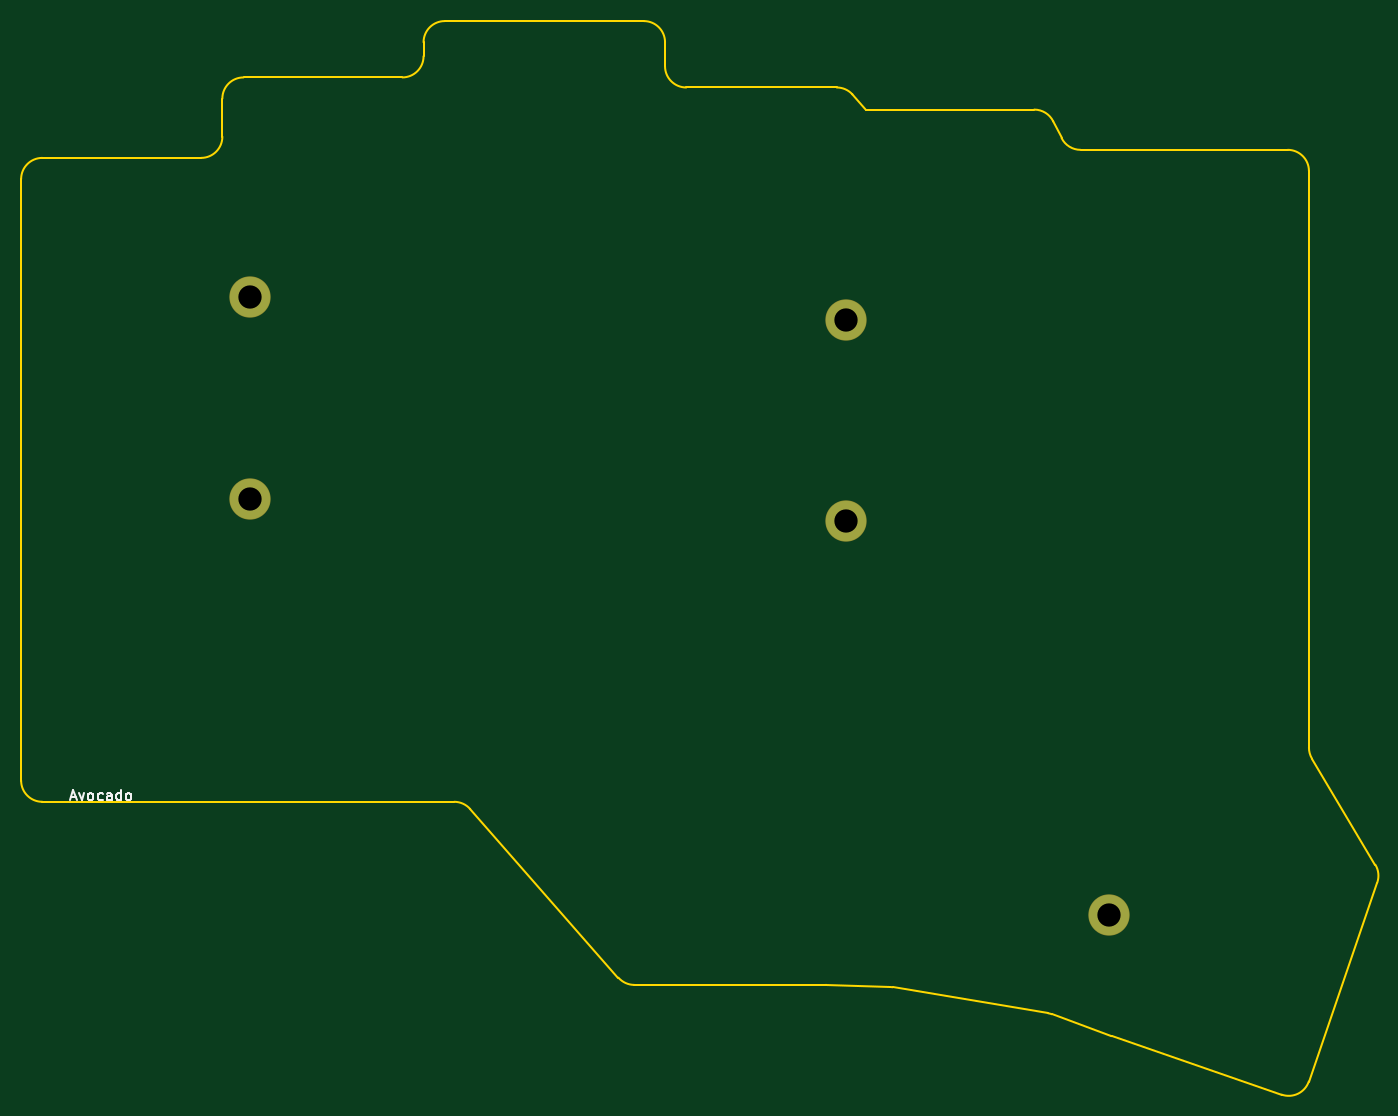
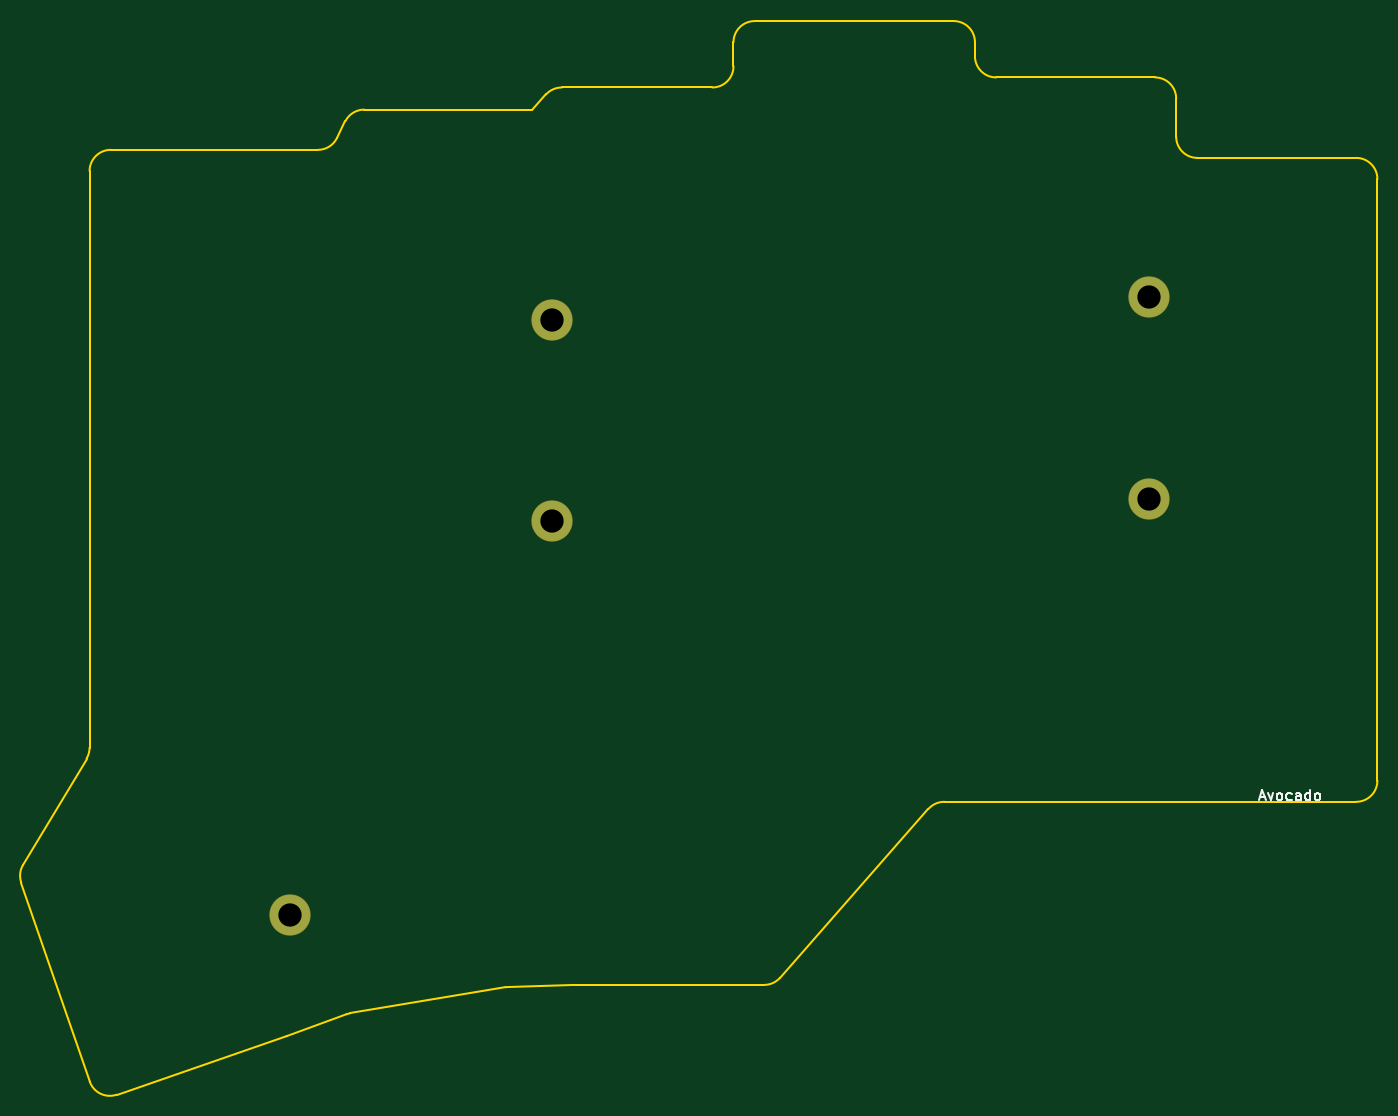
Circuit board: 11 layer files. Board 128.1 x 101.4 mm.
- bottom_copper: bottom_plate-B_Cu.gbr (777 bytes)
- bottom_mask: bottom_plate-B_Mask.gbr (690 bytes)
- paste: bottom_plate-B_Paste.gbr (455 bytes)
- bottom_silk: bottom_plate-B_Silkscreen.gbr (4032 bytes)
- outline: bottom_plate-Edge_Cuts.gbr (3176 bytes)
- top_copper: bottom_plate-F_Cu.gbr (777 bytes)
- top_mask: bottom_plate-F_Mask.gbr (690 bytes)
- paste: bottom_plate-F_Paste.gbr (455 bytes)
- top_silk: bottom_plate-F_Silkscreen.gbr (4032 bytes)
- drill: bottom_plate-NPTH.drl (265 bytes)
- drill: bottom_plate-PTH.drl (401 bytes)

=== bottom_copper: bottom_plate-B_Cu.gbr ===
%TF.GenerationSoftware,KiCad,Pcbnew,8.0.3*%
%TF.CreationDate,2024-07-17T09:45:22+02:00*%
%TF.ProjectId,bottom_plate,626f7474-6f6d-45f7-906c-6174652e6b69,rev?*%
%TF.SameCoordinates,Original*%
%TF.FileFunction,Copper,L2,Bot*%
%TF.FilePolarity,Positive*%
%FSLAX46Y46*%
G04 Gerber Fmt 4.6, Leading zero omitted, Abs format (unit mm)*
G04 Created by KiCad (PCBNEW 8.0.3) date 2024-07-17 09:45:22*
%MOMM*%
%LPD*%
G01*
G04 APERTURE LIST*
%TA.AperFunction,ComponentPad*%
%ADD10C,3.800000*%
%TD*%
G04 APERTURE END LIST*
D10*
%TO.P,H1,*%
%TO.N,*%
X36566667Y-41266667D03*
%TD*%
%TO.P,H2,*%
%TO.N,*%
X36566667Y-60266667D03*
%TD*%
%TO.P,H3,*%
%TO.N,*%
X92900000Y-43395000D03*
%TD*%
%TO.P,H4,*%
%TO.N,*%
X92900000Y-62395000D03*
%TD*%
%TO.P,H5,*%
%TO.N,*%
X117702667Y-99556630D03*
%TD*%
M02*

=== bottom_mask: bottom_plate-B_Mask.gbr ===
%TF.GenerationSoftware,KiCad,Pcbnew,8.0.3*%
%TF.CreationDate,2024-07-17T09:45:22+02:00*%
%TF.ProjectId,bottom_plate,626f7474-6f6d-45f7-906c-6174652e6b69,rev?*%
%TF.SameCoordinates,Original*%
%TF.FileFunction,Soldermask,Bot*%
%TF.FilePolarity,Negative*%
%FSLAX46Y46*%
G04 Gerber Fmt 4.6, Leading zero omitted, Abs format (unit mm)*
G04 Created by KiCad (PCBNEW 8.0.3) date 2024-07-17 09:45:22*
%MOMM*%
%LPD*%
G01*
G04 APERTURE LIST*
%ADD10C,3.900000*%
G04 APERTURE END LIST*
D10*
%TO.C,H1*%
X36566667Y-41266667D03*
%TD*%
%TO.C,H2*%
X36566667Y-60266667D03*
%TD*%
%TO.C,H3*%
X92900000Y-43395000D03*
%TD*%
%TO.C,H4*%
X92900000Y-62395000D03*
%TD*%
%TO.C,H5*%
X117702667Y-99556630D03*
%TD*%
M02*

=== paste: bottom_plate-B_Paste.gbr ===
%TF.GenerationSoftware,KiCad,Pcbnew,8.0.3*%
%TF.CreationDate,2024-07-17T09:45:22+02:00*%
%TF.ProjectId,bottom_plate,626f7474-6f6d-45f7-906c-6174652e6b69,rev?*%
%TF.SameCoordinates,Original*%
%TF.FileFunction,Paste,Bot*%
%TF.FilePolarity,Positive*%
%FSLAX46Y46*%
G04 Gerber Fmt 4.6, Leading zero omitted, Abs format (unit mm)*
G04 Created by KiCad (PCBNEW 8.0.3) date 2024-07-17 09:45:22*
%MOMM*%
%LPD*%
G01*
G04 APERTURE LIST*
G04 APERTURE END LIST*
M02*

=== bottom_silk: bottom_plate-B_Silkscreen.gbr ===
%TF.GenerationSoftware,KiCad,Pcbnew,8.0.3*%
%TF.CreationDate,2024-07-17T09:45:22+02:00*%
%TF.ProjectId,bottom_plate,626f7474-6f6d-45f7-906c-6174652e6b69,rev?*%
%TF.SameCoordinates,Original*%
%TF.FileFunction,Legend,Bot*%
%TF.FilePolarity,Positive*%
%FSLAX46Y46*%
G04 Gerber Fmt 4.6, Leading zero omitted, Abs format (unit mm)*
G04 Created by KiCad (PCBNEW 8.0.3) date 2024-07-17 09:45:22*
%MOMM*%
%LPD*%
G01*
G04 APERTURE LIST*
%ADD10C,0.150000*%
G04 APERTURE END LIST*
D10*
X26110839Y-88469104D02*
X25634649Y-88469104D01*
X26206077Y-88754819D02*
X25872744Y-87754819D01*
X25872744Y-87754819D02*
X25539411Y-88754819D01*
X25301315Y-88088152D02*
X25063220Y-88754819D01*
X25063220Y-88754819D02*
X24825125Y-88088152D01*
X24301315Y-88754819D02*
X24396553Y-88707200D01*
X24396553Y-88707200D02*
X24444172Y-88659580D01*
X24444172Y-88659580D02*
X24491791Y-88564342D01*
X24491791Y-88564342D02*
X24491791Y-88278628D01*
X24491791Y-88278628D02*
X24444172Y-88183390D01*
X24444172Y-88183390D02*
X24396553Y-88135771D01*
X24396553Y-88135771D02*
X24301315Y-88088152D01*
X24301315Y-88088152D02*
X24158458Y-88088152D01*
X24158458Y-88088152D02*
X24063220Y-88135771D01*
X24063220Y-88135771D02*
X24015601Y-88183390D01*
X24015601Y-88183390D02*
X23967982Y-88278628D01*
X23967982Y-88278628D02*
X23967982Y-88564342D01*
X23967982Y-88564342D02*
X24015601Y-88659580D01*
X24015601Y-88659580D02*
X24063220Y-88707200D01*
X24063220Y-88707200D02*
X24158458Y-88754819D01*
X24158458Y-88754819D02*
X24301315Y-88754819D01*
X23110839Y-88707200D02*
X23206077Y-88754819D01*
X23206077Y-88754819D02*
X23396553Y-88754819D01*
X23396553Y-88754819D02*
X23491791Y-88707200D01*
X23491791Y-88707200D02*
X23539410Y-88659580D01*
X23539410Y-88659580D02*
X23587029Y-88564342D01*
X23587029Y-88564342D02*
X23587029Y-88278628D01*
X23587029Y-88278628D02*
X23539410Y-88183390D01*
X23539410Y-88183390D02*
X23491791Y-88135771D01*
X23491791Y-88135771D02*
X23396553Y-88088152D01*
X23396553Y-88088152D02*
X23206077Y-88088152D01*
X23206077Y-88088152D02*
X23110839Y-88135771D01*
X22253696Y-88754819D02*
X22253696Y-88231009D01*
X22253696Y-88231009D02*
X22301315Y-88135771D01*
X22301315Y-88135771D02*
X22396553Y-88088152D01*
X22396553Y-88088152D02*
X22587029Y-88088152D01*
X22587029Y-88088152D02*
X22682267Y-88135771D01*
X22253696Y-88707200D02*
X22348934Y-88754819D01*
X22348934Y-88754819D02*
X22587029Y-88754819D01*
X22587029Y-88754819D02*
X22682267Y-88707200D01*
X22682267Y-88707200D02*
X22729886Y-88611961D01*
X22729886Y-88611961D02*
X22729886Y-88516723D01*
X22729886Y-88516723D02*
X22682267Y-88421485D01*
X22682267Y-88421485D02*
X22587029Y-88373866D01*
X22587029Y-88373866D02*
X22348934Y-88373866D01*
X22348934Y-88373866D02*
X22253696Y-88326247D01*
X21348934Y-88754819D02*
X21348934Y-87754819D01*
X21348934Y-88707200D02*
X21444172Y-88754819D01*
X21444172Y-88754819D02*
X21634648Y-88754819D01*
X21634648Y-88754819D02*
X21729886Y-88707200D01*
X21729886Y-88707200D02*
X21777505Y-88659580D01*
X21777505Y-88659580D02*
X21825124Y-88564342D01*
X21825124Y-88564342D02*
X21825124Y-88278628D01*
X21825124Y-88278628D02*
X21777505Y-88183390D01*
X21777505Y-88183390D02*
X21729886Y-88135771D01*
X21729886Y-88135771D02*
X21634648Y-88088152D01*
X21634648Y-88088152D02*
X21444172Y-88088152D01*
X21444172Y-88088152D02*
X21348934Y-88135771D01*
X20729886Y-88754819D02*
X20825124Y-88707200D01*
X20825124Y-88707200D02*
X20872743Y-88659580D01*
X20872743Y-88659580D02*
X20920362Y-88564342D01*
X20920362Y-88564342D02*
X20920362Y-88278628D01*
X20920362Y-88278628D02*
X20872743Y-88183390D01*
X20872743Y-88183390D02*
X20825124Y-88135771D01*
X20825124Y-88135771D02*
X20729886Y-88088152D01*
X20729886Y-88088152D02*
X20587029Y-88088152D01*
X20587029Y-88088152D02*
X20491791Y-88135771D01*
X20491791Y-88135771D02*
X20444172Y-88183390D01*
X20444172Y-88183390D02*
X20396553Y-88278628D01*
X20396553Y-88278628D02*
X20396553Y-88564342D01*
X20396553Y-88564342D02*
X20444172Y-88659580D01*
X20444172Y-88659580D02*
X20491791Y-88707200D01*
X20491791Y-88707200D02*
X20587029Y-88754819D01*
X20587029Y-88754819D02*
X20729886Y-88754819D01*
M02*

=== outline: bottom_plate-Edge_Cuts.gbr ===
%TF.GenerationSoftware,KiCad,Pcbnew,8.0.3*%
%TF.CreationDate,2024-07-17T09:45:22+02:00*%
%TF.ProjectId,bottom_plate,626f7474-6f6d-45f7-906c-6174652e6b69,rev?*%
%TF.SameCoordinates,Original*%
%TF.FileFunction,Profile,NP*%
%FSLAX46Y46*%
G04 Gerber Fmt 4.6, Leading zero omitted, Abs format (unit mm)*
G04 Created by KiCad (PCBNEW 8.0.3) date 2024-07-17 09:45:22*
%MOMM*%
%LPD*%
G01*
G04 APERTURE LIST*
%TA.AperFunction,Profile*%
%ADD10C,0.150000*%
%TD*%
G04 APERTURE END LIST*
D10*
X136883031Y-84813789D02*
X142878941Y-94850828D01*
X143053009Y-96527645D02*
X136583806Y-115315574D01*
X134041633Y-116555474D02*
X117985729Y-111026983D01*
X117950024Y-111014309D02*
X112328336Y-108958684D01*
X111971590Y-108864476D02*
X97295106Y-106408475D01*
X97028694Y-106382061D02*
X91031832Y-106191014D01*
X90968149Y-106190000D02*
X72904729Y-106190000D01*
X71402647Y-105510511D02*
X57397353Y-89579489D01*
X17000000Y-88900000D02*
X55895271Y-88900000D01*
X15000000Y-86900000D02*
X15000000Y-30100000D01*
X17000000Y-28100000D02*
X32000000Y-28100000D01*
X34000000Y-26100000D02*
X34000000Y-22500000D01*
X36000000Y-20500000D02*
X51000000Y-20500000D01*
X53000000Y-18500000D02*
X53000000Y-17180000D01*
X55000000Y-15180000D02*
X73800000Y-15180000D01*
X75800000Y-17180000D02*
X75800000Y-19450000D01*
X77800000Y-21450000D02*
X92015260Y-21450000D01*
X93495140Y-22104654D02*
X94800000Y-23540000D01*
X94800000Y-23540000D02*
X110663932Y-23540000D01*
X112452786Y-24645573D02*
X113247214Y-26234427D01*
X115036068Y-27340000D02*
X134600000Y-27340000D01*
X136600000Y-29340000D02*
X136600000Y-83788109D01*
X142878941Y-94850829D02*
G75*
G02*
X143053009Y-96527645I-1716969J-1025679D01*
G01*
X136583806Y-115315573D02*
G75*
G02*
X134041633Y-116555474I-1891037J651136D01*
G01*
X117985730Y-111026983D02*
G75*
G02*
X117950024Y-111014309I651136J1891037D01*
G01*
X111971589Y-108864476D02*
G75*
G02*
X112328336Y-108958684I-330095J-1972571D01*
G01*
X97028694Y-106382060D02*
G75*
G02*
X97295106Y-106408475I-63683J-1998986D01*
G01*
X90968149Y-106190000D02*
G75*
G02*
X91031832Y-106191014I0J-2000000D01*
G01*
X72904729Y-106190000D02*
G75*
G02*
X71402647Y-105510511I0J2000000D01*
G01*
X55895271Y-88900000D02*
G75*
G02*
X57397353Y-89579489I0J-2000000D01*
G01*
X17000000Y-88900000D02*
G75*
G02*
X15000000Y-86900000I0J2000000D01*
G01*
X15000000Y-30100000D02*
G75*
G02*
X17000000Y-28100000I2000000J0D01*
G01*
X34000000Y-26100000D02*
G75*
G02*
X32000000Y-28100000I-2000000J0D01*
G01*
X34000000Y-22500000D02*
G75*
G02*
X36000000Y-20500000I2000000J0D01*
G01*
X53000000Y-18500000D02*
G75*
G02*
X51000000Y-20500000I-2000000J0D01*
G01*
X53000000Y-17180000D02*
G75*
G02*
X55000000Y-15180000I2000000J0D01*
G01*
X73800000Y-15180000D02*
G75*
G02*
X75800000Y-17180000I0J-2000000D01*
G01*
X77800000Y-21450000D02*
G75*
G02*
X75800000Y-19450000I0J2000000D01*
G01*
X92015260Y-21450000D02*
G75*
G02*
X93495140Y-22104654I0J-2000000D01*
G01*
X110663932Y-23540000D02*
G75*
G02*
X112452786Y-24645573I0J-2000000D01*
G01*
X115036068Y-27340000D02*
G75*
G02*
X113247214Y-26234427I0J2000000D01*
G01*
X134600000Y-27340000D02*
G75*
G02*
X136600000Y-29340000I0J-2000000D01*
G01*
X136883031Y-84813789D02*
G75*
G02*
X136599999Y-83788109I1716969J1025680D01*
G01*
M02*

=== top_copper: bottom_plate-F_Cu.gbr ===
%TF.GenerationSoftware,KiCad,Pcbnew,8.0.3*%
%TF.CreationDate,2024-07-17T09:45:22+02:00*%
%TF.ProjectId,bottom_plate,626f7474-6f6d-45f7-906c-6174652e6b69,rev?*%
%TF.SameCoordinates,Original*%
%TF.FileFunction,Copper,L1,Top*%
%TF.FilePolarity,Positive*%
%FSLAX46Y46*%
G04 Gerber Fmt 4.6, Leading zero omitted, Abs format (unit mm)*
G04 Created by KiCad (PCBNEW 8.0.3) date 2024-07-17 09:45:22*
%MOMM*%
%LPD*%
G01*
G04 APERTURE LIST*
%TA.AperFunction,ComponentPad*%
%ADD10C,3.800000*%
%TD*%
G04 APERTURE END LIST*
D10*
%TO.P,H1,*%
%TO.N,*%
X36566667Y-41266667D03*
%TD*%
%TO.P,H2,*%
%TO.N,*%
X36566667Y-60266667D03*
%TD*%
%TO.P,H3,*%
%TO.N,*%
X92900000Y-43395000D03*
%TD*%
%TO.P,H4,*%
%TO.N,*%
X92900000Y-62395000D03*
%TD*%
%TO.P,H5,*%
%TO.N,*%
X117702667Y-99556630D03*
%TD*%
M02*

=== top_mask: bottom_plate-F_Mask.gbr ===
%TF.GenerationSoftware,KiCad,Pcbnew,8.0.3*%
%TF.CreationDate,2024-07-17T09:45:22+02:00*%
%TF.ProjectId,bottom_plate,626f7474-6f6d-45f7-906c-6174652e6b69,rev?*%
%TF.SameCoordinates,Original*%
%TF.FileFunction,Soldermask,Top*%
%TF.FilePolarity,Negative*%
%FSLAX46Y46*%
G04 Gerber Fmt 4.6, Leading zero omitted, Abs format (unit mm)*
G04 Created by KiCad (PCBNEW 8.0.3) date 2024-07-17 09:45:22*
%MOMM*%
%LPD*%
G01*
G04 APERTURE LIST*
%ADD10C,3.900000*%
G04 APERTURE END LIST*
D10*
%TO.C,H1*%
X36566667Y-41266667D03*
%TD*%
%TO.C,H2*%
X36566667Y-60266667D03*
%TD*%
%TO.C,H3*%
X92900000Y-43395000D03*
%TD*%
%TO.C,H4*%
X92900000Y-62395000D03*
%TD*%
%TO.C,H5*%
X117702667Y-99556630D03*
%TD*%
M02*

=== paste: bottom_plate-F_Paste.gbr ===
%TF.GenerationSoftware,KiCad,Pcbnew,8.0.3*%
%TF.CreationDate,2024-07-17T09:45:22+02:00*%
%TF.ProjectId,bottom_plate,626f7474-6f6d-45f7-906c-6174652e6b69,rev?*%
%TF.SameCoordinates,Original*%
%TF.FileFunction,Paste,Top*%
%TF.FilePolarity,Positive*%
%FSLAX46Y46*%
G04 Gerber Fmt 4.6, Leading zero omitted, Abs format (unit mm)*
G04 Created by KiCad (PCBNEW 8.0.3) date 2024-07-17 09:45:22*
%MOMM*%
%LPD*%
G01*
G04 APERTURE LIST*
G04 APERTURE END LIST*
M02*

=== top_silk: bottom_plate-F_Silkscreen.gbr ===
%TF.GenerationSoftware,KiCad,Pcbnew,8.0.3*%
%TF.CreationDate,2024-07-17T09:45:22+02:00*%
%TF.ProjectId,bottom_plate,626f7474-6f6d-45f7-906c-6174652e6b69,rev?*%
%TF.SameCoordinates,Original*%
%TF.FileFunction,Legend,Top*%
%TF.FilePolarity,Positive*%
%FSLAX46Y46*%
G04 Gerber Fmt 4.6, Leading zero omitted, Abs format (unit mm)*
G04 Created by KiCad (PCBNEW 8.0.3) date 2024-07-17 09:45:22*
%MOMM*%
%LPD*%
G01*
G04 APERTURE LIST*
%ADD10C,0.150000*%
G04 APERTURE END LIST*
D10*
X19689160Y-88469104D02*
X20165350Y-88469104D01*
X19593922Y-88754819D02*
X19927255Y-87754819D01*
X19927255Y-87754819D02*
X20260588Y-88754819D01*
X20498684Y-88088152D02*
X20736779Y-88754819D01*
X20736779Y-88754819D02*
X20974874Y-88088152D01*
X21498684Y-88754819D02*
X21403446Y-88707200D01*
X21403446Y-88707200D02*
X21355827Y-88659580D01*
X21355827Y-88659580D02*
X21308208Y-88564342D01*
X21308208Y-88564342D02*
X21308208Y-88278628D01*
X21308208Y-88278628D02*
X21355827Y-88183390D01*
X21355827Y-88183390D02*
X21403446Y-88135771D01*
X21403446Y-88135771D02*
X21498684Y-88088152D01*
X21498684Y-88088152D02*
X21641541Y-88088152D01*
X21641541Y-88088152D02*
X21736779Y-88135771D01*
X21736779Y-88135771D02*
X21784398Y-88183390D01*
X21784398Y-88183390D02*
X21832017Y-88278628D01*
X21832017Y-88278628D02*
X21832017Y-88564342D01*
X21832017Y-88564342D02*
X21784398Y-88659580D01*
X21784398Y-88659580D02*
X21736779Y-88707200D01*
X21736779Y-88707200D02*
X21641541Y-88754819D01*
X21641541Y-88754819D02*
X21498684Y-88754819D01*
X22689160Y-88707200D02*
X22593922Y-88754819D01*
X22593922Y-88754819D02*
X22403446Y-88754819D01*
X22403446Y-88754819D02*
X22308208Y-88707200D01*
X22308208Y-88707200D02*
X22260589Y-88659580D01*
X22260589Y-88659580D02*
X22212970Y-88564342D01*
X22212970Y-88564342D02*
X22212970Y-88278628D01*
X22212970Y-88278628D02*
X22260589Y-88183390D01*
X22260589Y-88183390D02*
X22308208Y-88135771D01*
X22308208Y-88135771D02*
X22403446Y-88088152D01*
X22403446Y-88088152D02*
X22593922Y-88088152D01*
X22593922Y-88088152D02*
X22689160Y-88135771D01*
X23546303Y-88754819D02*
X23546303Y-88231009D01*
X23546303Y-88231009D02*
X23498684Y-88135771D01*
X23498684Y-88135771D02*
X23403446Y-88088152D01*
X23403446Y-88088152D02*
X23212970Y-88088152D01*
X23212970Y-88088152D02*
X23117732Y-88135771D01*
X23546303Y-88707200D02*
X23451065Y-88754819D01*
X23451065Y-88754819D02*
X23212970Y-88754819D01*
X23212970Y-88754819D02*
X23117732Y-88707200D01*
X23117732Y-88707200D02*
X23070113Y-88611961D01*
X23070113Y-88611961D02*
X23070113Y-88516723D01*
X23070113Y-88516723D02*
X23117732Y-88421485D01*
X23117732Y-88421485D02*
X23212970Y-88373866D01*
X23212970Y-88373866D02*
X23451065Y-88373866D01*
X23451065Y-88373866D02*
X23546303Y-88326247D01*
X24451065Y-88754819D02*
X24451065Y-87754819D01*
X24451065Y-88707200D02*
X24355827Y-88754819D01*
X24355827Y-88754819D02*
X24165351Y-88754819D01*
X24165351Y-88754819D02*
X24070113Y-88707200D01*
X24070113Y-88707200D02*
X24022494Y-88659580D01*
X24022494Y-88659580D02*
X23974875Y-88564342D01*
X23974875Y-88564342D02*
X23974875Y-88278628D01*
X23974875Y-88278628D02*
X24022494Y-88183390D01*
X24022494Y-88183390D02*
X24070113Y-88135771D01*
X24070113Y-88135771D02*
X24165351Y-88088152D01*
X24165351Y-88088152D02*
X24355827Y-88088152D01*
X24355827Y-88088152D02*
X24451065Y-88135771D01*
X25070113Y-88754819D02*
X24974875Y-88707200D01*
X24974875Y-88707200D02*
X24927256Y-88659580D01*
X24927256Y-88659580D02*
X24879637Y-88564342D01*
X24879637Y-88564342D02*
X24879637Y-88278628D01*
X24879637Y-88278628D02*
X24927256Y-88183390D01*
X24927256Y-88183390D02*
X24974875Y-88135771D01*
X24974875Y-88135771D02*
X25070113Y-88088152D01*
X25070113Y-88088152D02*
X25212970Y-88088152D01*
X25212970Y-88088152D02*
X25308208Y-88135771D01*
X25308208Y-88135771D02*
X25355827Y-88183390D01*
X25355827Y-88183390D02*
X25403446Y-88278628D01*
X25403446Y-88278628D02*
X25403446Y-88564342D01*
X25403446Y-88564342D02*
X25355827Y-88659580D01*
X25355827Y-88659580D02*
X25308208Y-88707200D01*
X25308208Y-88707200D02*
X25212970Y-88754819D01*
X25212970Y-88754819D02*
X25070113Y-88754819D01*
M02*

=== drill: bottom_plate-NPTH.drl ===
M48
; DRILL file {KiCad 8.0.3} date 2024-07-17T09:45:19+0200
; FORMAT={-:-/ absolute / inch / decimal}
; #@! TF.CreationDate,2024-07-17T09:45:19+02:00
; #@! TF.GenerationSoftware,Kicad,Pcbnew,8.0.3
; #@! TF.FileFunction,NonPlated,1,2,NPTH
FMAT,2
INCH
%
G90
G05
M30

=== drill: bottom_plate-PTH.drl ===
M48
; DRILL file {KiCad 8.0.3} date 2024-07-17T09:45:19+0200
; FORMAT={-:-/ absolute / inch / decimal}
; #@! TF.CreationDate,2024-07-17T09:45:19+02:00
; #@! TF.GenerationSoftware,Kicad,Pcbnew,8.0.3
; #@! TF.FileFunction,Plated,1,2,PTH
FMAT,2
INCH
; #@! TA.AperFunction,Plated,PTH,ComponentDrill
T1C0.0866
%
G90
G05
T1
X1.4396Y-1.6247
X1.4396Y-2.3727
X3.6575Y-1.7085
X3.6575Y-2.4565
X4.634Y-3.9196
M30

